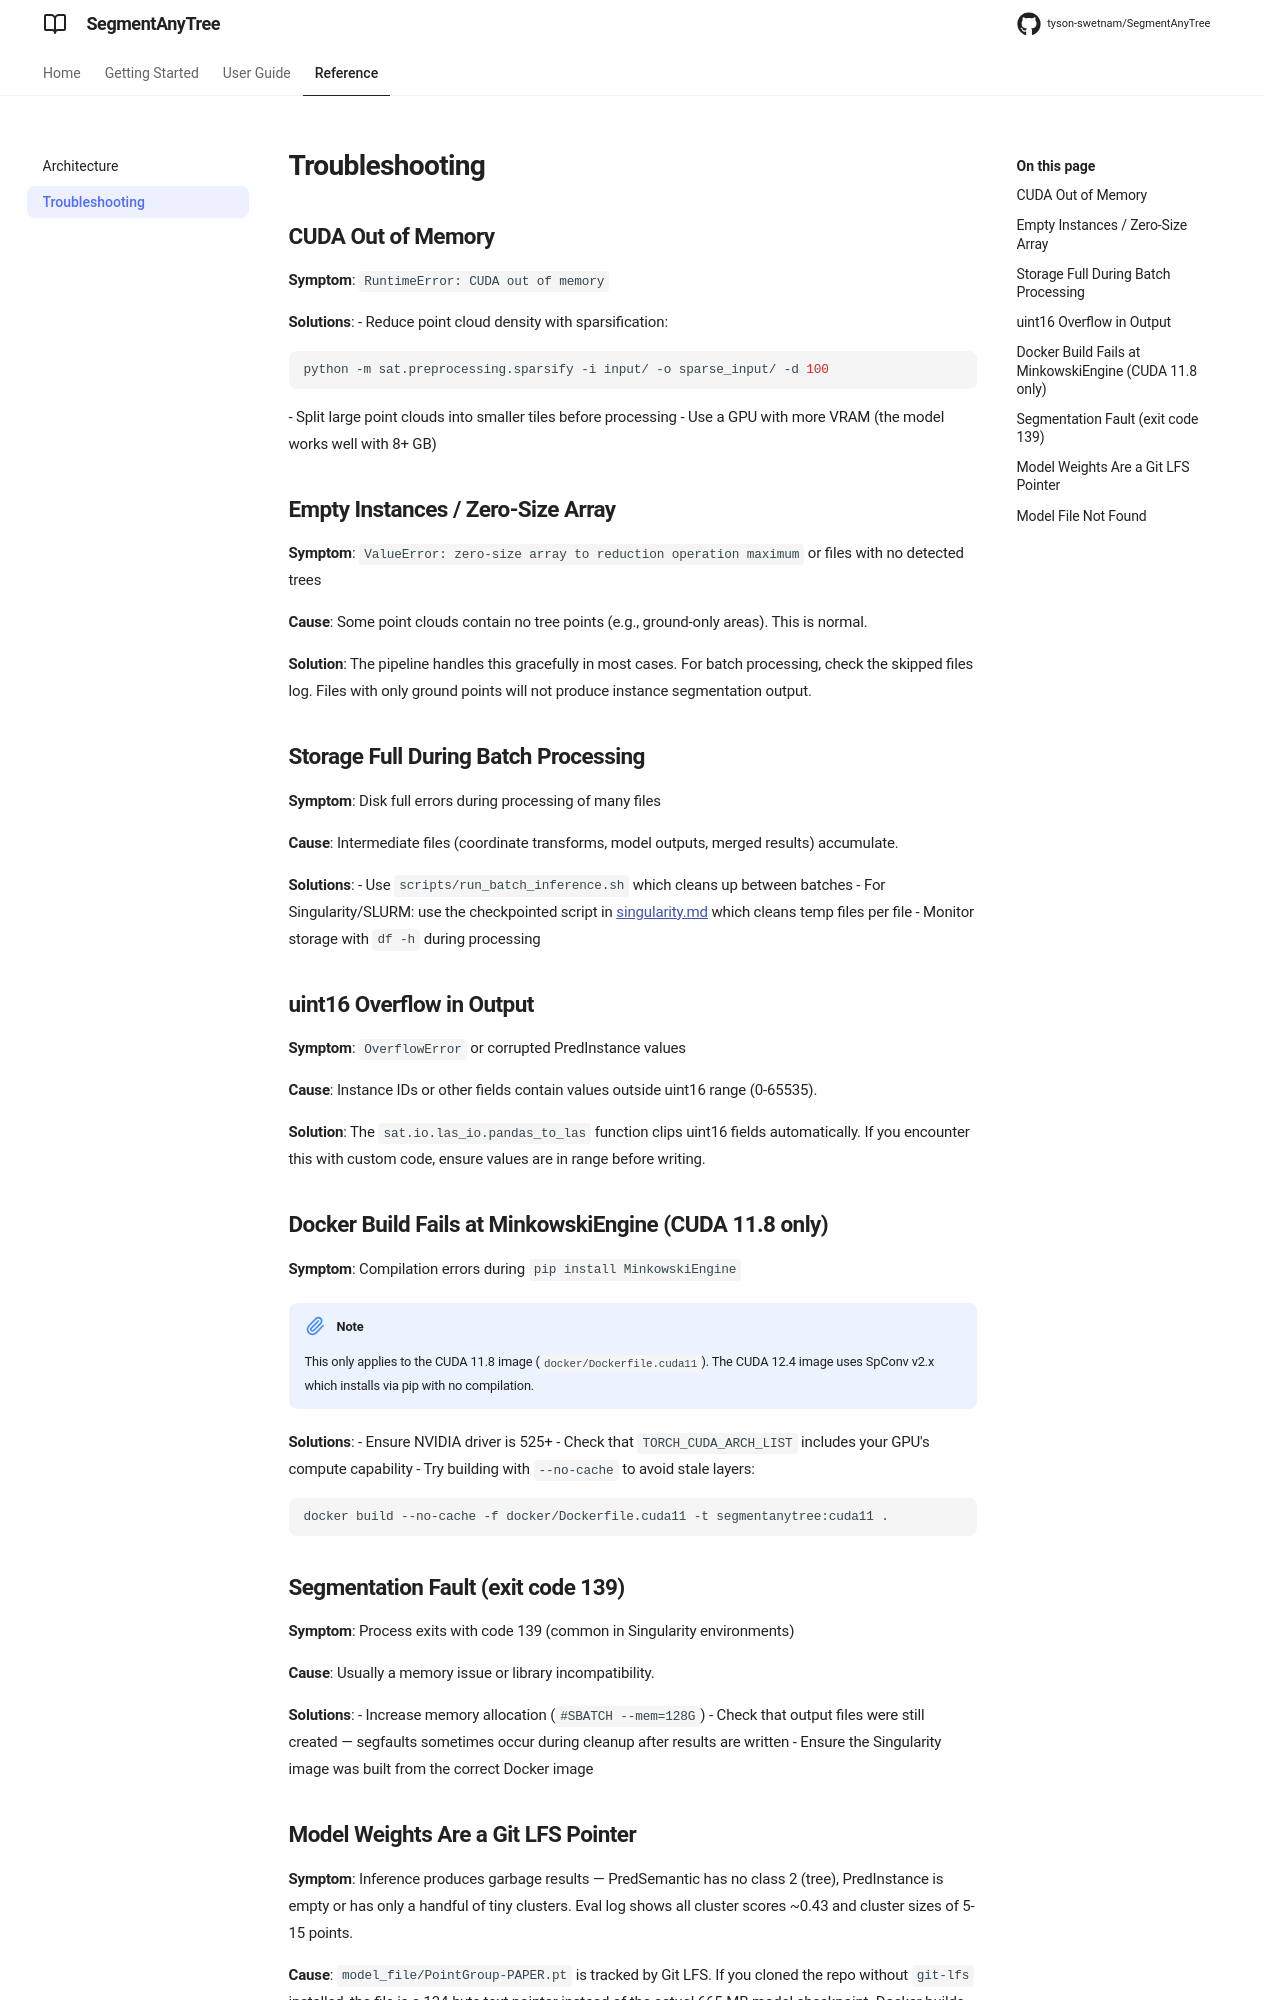

repository: tyson-swetnam/SegmentAnyTree · page: troubleshooting/index.html · generator: mkdocs

# Troubleshooting

## CUDA Out of Memory

**Symptom**: `RuntimeError: CUDA out of memory`

**Solutions**:
- Reduce point cloud density with sparsification:
  ```bash
  python -m sat.preprocessing.sparsify -i input/ -o sparse_input/ -d 100
  ```
- Split large point clouds into smaller tiles before processing
- Use a GPU with more VRAM (the model works well with 8+ GB)

## Empty Instances / Zero-Size Array

**Symptom**: `ValueError: zero-size array to reduction operation maximum` or files with no detected trees

**Cause**: Some point clouds contain no tree points (e.g., ground-only areas). This is normal.

**Solution**: The pipeline handles this gracefully in most cases. For batch processing, check the skipped files log. Files with only ground points will not produce instance segmentation output.

## Storage Full During Batch Processing

**Symptom**: Disk full errors during processing of many files

**Cause**: Intermediate files (coordinate transforms, model outputs, merged results) accumulate.

**Solutions**:
- Use `scripts/run_batch_inference.sh` which cleans up between batches
- For Singularity/SLURM: use the checkpointed script in [singularity.md](singularity.md) which cleans temp files per file
- Monitor storage with `df -h` during processing

## uint16 Overflow in Output

**Symptom**: `OverflowError` or corrupted PredInstance values

**Cause**: Instance IDs or other fields contain values outside uint16 range (0-65535).

**Solution**: The `sat.io.las_io.pandas_to_las` function clips uint16 fields automatically. If you encounter this with custom code, ensure values are in range before writing.

## Docker Build Fails at MinkowskiEngine (CUDA 11.8 only)

**Symptom**: Compilation errors during `pip install MinkowskiEngine`

!!! note
    This only applies to the CUDA 11.8 image (`docker/Dockerfile.cuda11`). The CUDA 12.4 image uses SpConv v2.x which installs via pip with no compilation.

**Solutions**:
- Ensure NVIDIA driver is 525+
- Check that `TORCH_CUDA_ARCH_LIST` includes your GPU's compute capability
- Try building with `--no-cache` to avoid stale layers:
  ```bash
  docker build --no-cache -f docker/Dockerfile.cuda11 -t segmentanytree:cuda11 .
  ```

## Segmentation Fault (exit code 139)

**Symptom**: Process exits with code 139 (common in Singularity environments)

**Cause**: Usually a memory issue or library incompatibility.

**Solutions**:
- Increase memory allocation (`#SBATCH --mem=128G`)
- Check that output files were still created — segfaults sometimes occur during cleanup after results are written
- Ensure the Singularity image was built from the correct Docker image
